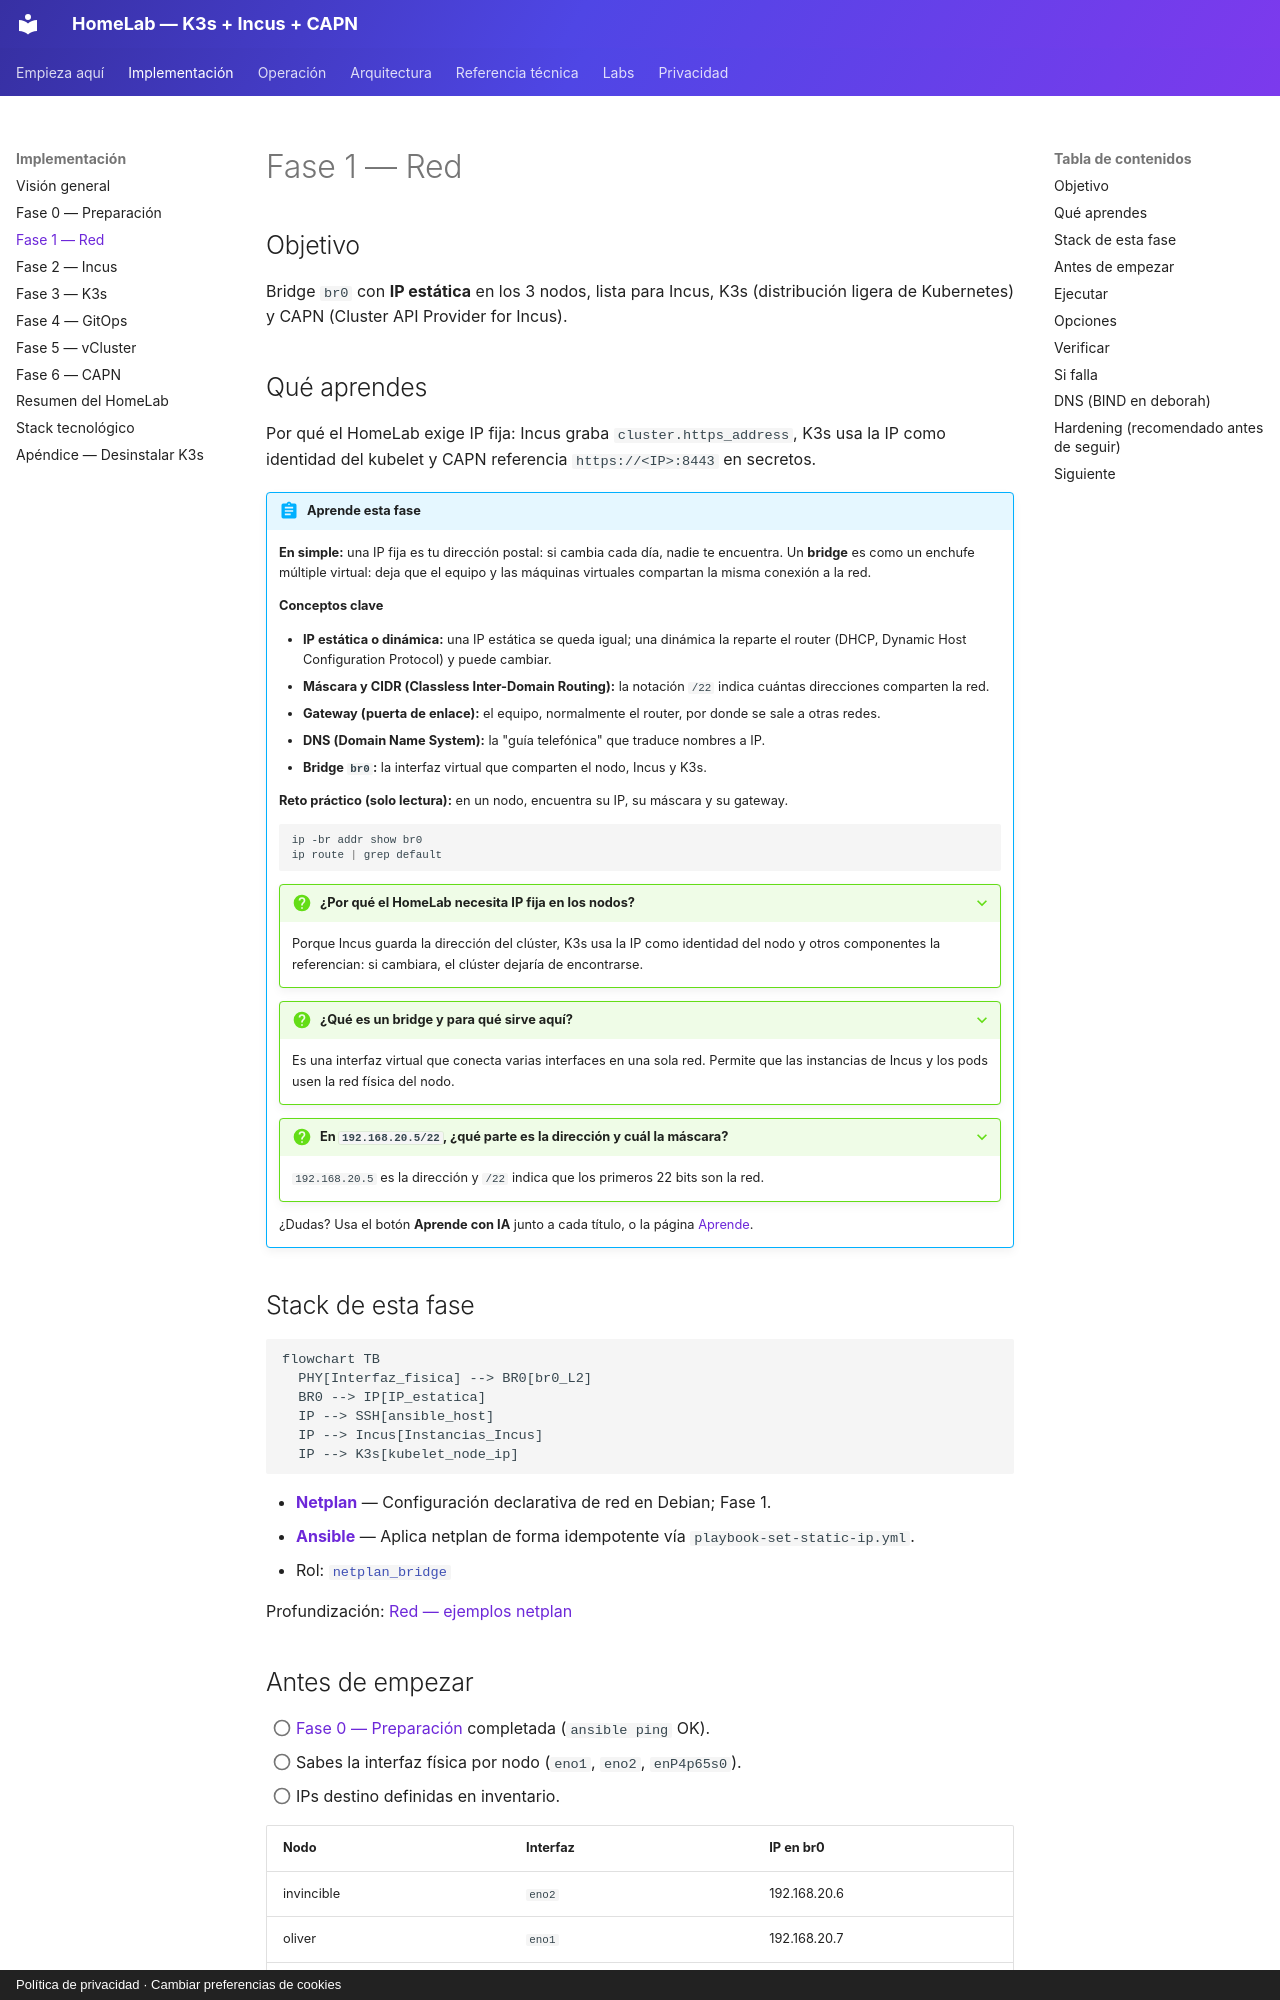

repository: symintel/homelab · page: implementacion/fase-1-red/index.html · generator: mkdocs · copyright: Política de privacidad · Cambiar preferencias de cookies

# Fase 1 — Red

## Objetivo

Bridge `br0` con **IP estática** en los 3 nodos, lista para Incus, K3s (distribución ligera de Kubernetes) y CAPN (Cluster API Provider for Incus).

## Qué aprendes

Por qué el HomeLab exige IP fija: Incus graba `cluster.https_address`, K3s usa
la IP como identidad del kubelet y CAPN referencia `https://<IP>:8443` en
secretos.

!!! abstract "Aprende esta fase"
    **En simple:** una IP fija es tu dirección postal: si cambia cada día, nadie te encuentra. Un
    **bridge** es como un enchufe múltiple virtual: deja que el equipo y las máquinas virtuales
    compartan la misma conexión a la red.

    **Conceptos clave**

    - **IP estática o dinámica:** una IP estática se queda igual; una dinámica la reparte el router (DHCP, Dynamic Host Configuration Protocol) y puede cambiar.
    - **Máscara y CIDR (Classless Inter-Domain Routing):** la notación `/22` indica cuántas direcciones comparten la red.
    - **Gateway (puerta de enlace):** el equipo, normalmente el router, por donde se sale a otras redes.
    - **DNS (Domain Name System):** la "guía telefónica" que traduce nombres a IP.
    - **Bridge `br0`:** la interfaz virtual que comparten el nodo, Incus y K3s.

    **Reto práctico (solo lectura):** en un nodo, encuentra su IP, su máscara y su gateway.

    ```bash
    ip -br addr show br0
    ip route | grep default
    ```

    ??? question "¿Por qué el HomeLab necesita IP fija en los nodos?"
        Porque Incus guarda la dirección del clúster, K3s usa la IP como identidad del nodo y otros
        componentes la referencian: si cambiara, el clúster dejaría de encontrarse.

    ??? question "¿Qué es un bridge y para qué sirve aquí?"
        Es una interfaz virtual que conecta varias interfaces en una sola red. Permite que las
        instancias de Incus y los pods usen la red física del nodo.

    ??? question "En `192.168.20.5/22`, ¿qué parte es la dirección y cuál la máscara?"
        `192.168.20.5` es la dirección y `/22` indica que los primeros 22 bits son la red.

    ¿Dudas? Usa el botón **Aprende con IA** junto a cada título, o la página [Aprende](../aprende.md).

## Stack de esta fase

```mermaid
flowchart TB
  PHY[Interfaz_fisica] --> BR0[br0_L2]
  BR0 --> IP[IP_estatica]
  IP --> SSH[ansible_host]
  IP --> Incus[Instancias_Incus]
  IP --> K3s[kubelet_node_ip]
```

- **[Netplan](https://netplan.io/)** — Configuración declarativa de red en Debian; Fase 1.
- **[Ansible](https://docs.ansible.com/)** — Aplica netplan de forma idempotente vía `playbook-set-static-ip.yml`.
- Rol: [`netplan_bridge`](https://github.com/symintel/homelab/blob/main/ansible/roles/netplan_bridge/README.md)

Profundización: [Red — ejemplos netplan](../networking/index.md)

## Antes de empezar

- [ ] [Fase 0 — Preparación](fase-0-preparacion.md) completada (`ansible ping` OK).
- [ ] Sabes la interfaz física por nodo (`eno1`, `eno2`, `enP4p65s0`).
- [ ] IPs destino definidas en inventario.

| Nodo | Interfaz | IP en br0 |
|---|---|---|
| invincible | `eno2` | 192.168.20.6 |
| oliver | `eno1` | 192.168.20.7 |
| deborah | `enP4p65s0` | 192.168.20.5 |

> Confirmá siempre con `ip -br link` en el nodo antes de asumir estos
> valores.
